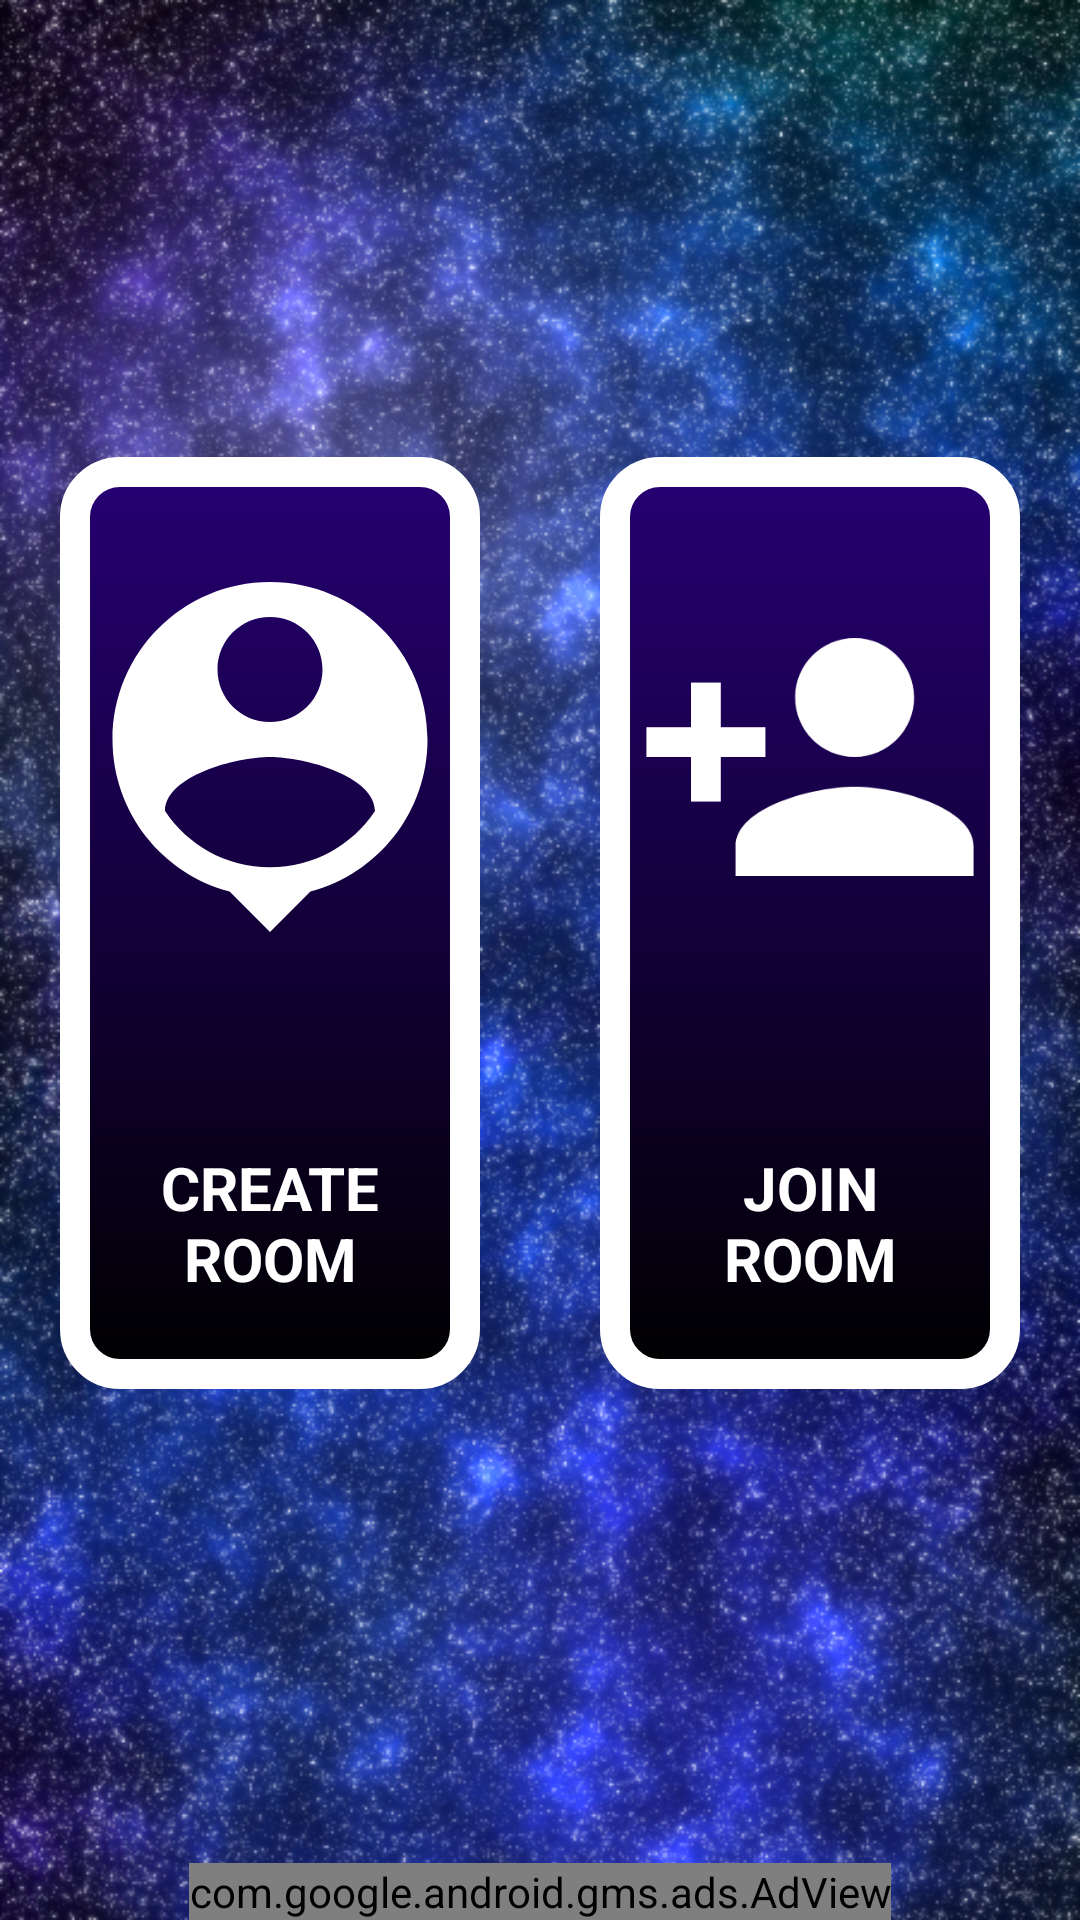

Write the Android layout XML for this screen, with the resource values it uses.
<!-- AndroidManifest.xml: application theme AppTheme -->
<!-- res/layout/activity_multi_player_online.xml -->
<?xml version="1.0" encoding="utf-8"?>
<androidx.constraintlayout.widget.ConstraintLayout xmlns:android="http://schemas.android.com/apk/res/android"
    xmlns:app="http://schemas.android.com/apk/res-auto"
    xmlns:tools="http://schemas.android.com/tools"
    android:layout_width="match_parent"
    android:layout_height="match_parent"
    tools:context=".MultiPlayerOnline"
    android:background="@drawable/main_background_without_text"
    >

    <LinearLayout
        android:id="@+id/linearLayout3"
        android:layout_width="match_parent"
        android:layout_height="wrap_content"
        android:orientation="horizontal"
        app:layout_constraintBottom_toBottomOf="parent"
        app:layout_constraintLeft_toLeftOf="parent"
        app:layout_constraintRight_toRightOf="parent"
        app:layout_constraintTop_toTopOf="parent"
        android:layout_marginBottom="25dp"
        android:weightSum="2">

        <LinearLayout
            android:id="@+id/create_room"
            android:layout_width="wrap_content"
            android:layout_height="wrap_content"
            android:orientation="vertical"
            android:background="@drawable/room_button_background"
            android:layout_weight="1"
            android:layout_margin="20dp"
            >
            <ImageView
                android:layout_width="wrap_content"
                android:layout_height="wrap_content"
                android:src="@drawable/ic_person_pin"
                android:layout_gravity="center"/>

            <TextView
                android:layout_width="match_parent"
                android:layout_height="wrap_content"
                android:textColor="@color/white"
                android:text="CREATE ROOM"
                android:layout_margin="30dp"
                android:gravity="center"
                android:textSize="20sp"
                android:textStyle="bold"/>



        </LinearLayout>

        <LinearLayout
            android:id="@+id/join_room"
            android:layout_width="wrap_content"
            android:layout_height="wrap_content"
            android:orientation="vertical"
            android:background="@drawable/room_button_background"
            android:layout_weight="1"
            android:layout_margin="20dp"
            >
            <ImageView
                android:layout_width="wrap_content"
                android:layout_height="wrap_content"
                android:src="@drawable/ic_person_add"
                android:layout_gravity="center"
                android:scaleY="0.85"
                android:scaleX="0.85"/>

            <TextView
                android:layout_width="match_parent"
                android:layout_height="wrap_content"
                android:textColor="@color/white"
                android:text="JOIN ROOM"
                android:layout_margin="30dp"
                android:gravity="center"
                android:textSize="20sp"
                android:textStyle="bold"/>
        </LinearLayout>
    </LinearLayout>

    <ProgressBar
        android:id="@+id/multi_player_online_progress_bar"
        android:layout_width="100dp"
        android:layout_height="100dp"
        android:visibility="invisible"
        app:layout_constraintBottom_toBottomOf="parent"
        app:layout_constraintLeft_toLeftOf="parent"
        app:layout_constraintRight_toRightOf="parent"
        app:layout_constraintTop_toTopOf="parent"
        android:layout_marginBottom="25dp"
        />

    <com.google.android.gms.ads.AdView
        android:id="@+id/bannerAdMultiPlayerOnline"
        android:layout_width="wrap_content"
        android:layout_height="wrap_content"
        app:adSize="BANNER"
        app:adUnitId="@string/bannerAdMultiPlayerOnlineId"
        app:layout_constraintBottom_toBottomOf="parent"
        app:layout_constraintEnd_toEndOf="parent"
        app:layout_constraintStart_toStartOf="parent">

    </com.google.android.gms.ads.AdView>

</androidx.constraintlayout.widget.ConstraintLayout>
<!-- resources referenced by this layout -->
<resources>
  <color name="white">#FFFFFF</color>
  <!-- drawable ic_person_add (drawable) -->
  <vector xmlns:android="http://schemas.android.com/apk/res/android"
      android:width="200dp"
      android:height="200dp"
      android:viewportWidth="24"
      android:viewportHeight="24"
      android:tint="@color/white">
    <path
        android:pathData="M15,12c2.21,0 4,-1.79 4,-4s-1.79,-4 -4,-4 -4,1.79 -4,4 1.79,4 4,4zM6,10L6,7L4,7v3L1,10v2h3v3h2v-3h3v-2L6,10zM15,14c-2.67,0 -8,1.34 -8,4v2h16v-2c0,-2.66 -5.33,-4 -8,-4z"
        android:fillColor="#000000"/>
  </vector>
  <!-- drawable ic_person_pin (drawable) -->
  <vector android:height="200dp" android:viewportHeight="24" android:tint="@color/white"
      android:viewportWidth="24" android:width="200dp" xmlns:android="http://schemas.android.com/apk/res/android">
      <path android:fillColor="#000000" android:pathData="M12,2c-4.97,0 -9,4.03 -9,9 0,4.17 2.84,7.67 6.69,8.69L12,22l2.31,-2.31C18.16,18.67 21,15.17 21,11c0,-4.97 -4.03,-9 -9,-9zM12,4c1.66,0 3,1.34 3,3s-1.34,3 -3,3 -3,-1.34 -3,-3 1.34,-3 3,-3zM12,18.3c-2.5,0 -4.71,-1.28 -6,-3.22 0.03,-1.99 4,-3.08 6,-3.08 1.99,0 5.97,1.09 6,3.08 -1.29,1.94 -3.5,3.22 -6,3.22z"/>
  </vector>
  <!-- drawable main_background_without_text: png bitmap (drawable-hdpi, 954341 bytes) -->
  <!-- drawable room_button_background (drawable) -->
  <?xml version="1.0" encoding="utf-8"?>
  <shape xmlns:android="http://schemas.android.com/apk/res/android">
  
  <gradient
  
      android:endColor="@color/black"
      android:startColor="@color/purple"
      android:angle="270"
      />
      <stroke
          android:color="@color/white"
          android:width="10dp"
          />
  
      <corners
          android:radius="15dp"
          />
  </shape>
  <string name="bannerAdMultiPlayerOnlineId">@string/bannerAdMultiPlayerOnlineActual</string>
  <style name="AppTheme" parent="Theme.AppCompat.Light.NoActionBar">
          
          <item name="colorPrimary">@color/colorPrimary</item>
          <item name="colorPrimaryDark">@color/colorPrimaryDark</item>
          <item name="colorAccent">@color/colorAccent</item>
          <item name="android:alertDialogTheme">@style/Theme.AppCompat.Light.Dialog.Alert</item>
          <item name="alertDialogTheme">@style/Theme.AppCompat.Light.Dialog.Alert</item>
  
          <item name="android:windowFullscreen">true</item>
          <item name="android:windowContentOverlay">@null</item>
      </style>
  <color name="black">#000000</color>
  <color name="purple">#260073</color>
  <color name="colorPrimary">#6200EE</color>
  <color name="colorPrimaryDark">#3700B3</color>
  <color name="colorAccent">#03DAC5</color>
</resources>
